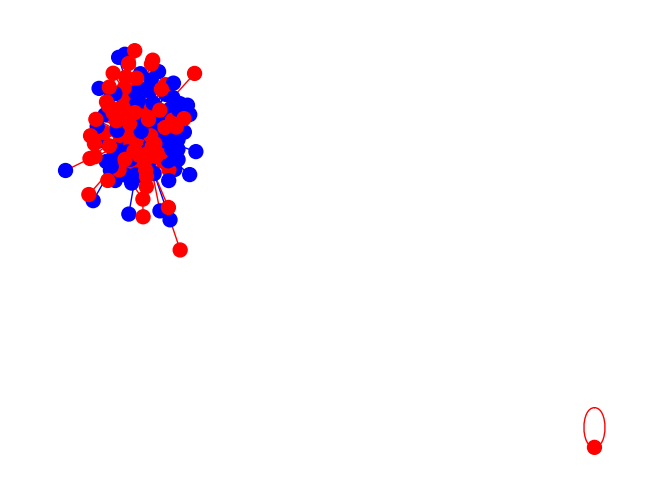

This figure's Python source:
#!/usr/bin/env python3
from random import randrange as rr
import networkx as nx
import matplotlib.pyplot as plt

G = nx.Graph()
ctbcClientsN = 100
nonCtbcClientsN = 50
f = open('input.txt', 'w')

ctbcN = 100
nonCtbcN = 100
ncont = 10
callsPerN = 50
callCtbcPercentage = 80
ctbcNumbers = []
nonCtbcNumbers = []

val_map = {}

for i in range(nonCtbcN):
    nonCtbcNumbers.append(rr(10000000, 90000000))

for i in range(ctbcN):
    ctbcNumbers.append(rr(90000000,100000000))

for i in range(ctbcClientsN):
    ctbcNumber = ctbcNumbers[rr(0, ctbcN)]
    G.add_node(ctbcNumber)
    val_map[ctbcNumber] = 'blue'
    ncontacts = rr(1,ncont)
    contacts = []
    
    for j in range(ncontacts):
        if (rr(0, 101) < callCtbcPercentage):
            contacts.append(ctbcNumbers[rr(0, ctbcN)])
        else:
            contacts.append(nonCtbcNumbers[rr(0, nonCtbcN)])

    ncalls = rr(1,callsPerN)
    for j in range(ncalls):
        dur = rr(1, 3600)
        dst = rr(0, ncontacts)
        data = '{} {} {}\n'.format(ctbcNumber, contacts[dst], dur)
        if (contacts[dst]//10000000 == 9):
            G.add_node(contacts[dst])
            val_map[contacts[dst]] = 'red'
        else:
            G.add_node(contacts[dst])
            val_map[contacts[dst]] = 'blue'
        G.add_edge(ctbcNumber, contacts[dst])
        f.write(data)

for i in range(nonCtbcClientsN):
    nonCtbcNumber = nonCtbcNumbers[rr(0, nonCtbcN)]
    G.add_node(nonCtbcNumber)
    val_map[nonCtbcNumber] = 'red'
    ctbcContact = ctbcNumbers[rr(0, ctbcN)]
    for j in range(ncalls):
        data = '{} {} {}\n'.format(nonCtbcNumber, ctbcContact, rr(1, 300))
        G.add_node(ctbcContact)
        val_map[ctbcContact] = 'blue'
        G.add_edge(nonCtbcNumber, ctbcContact)
        f.write(data)

values = [val_map.get(node) for node in G.nodes()]
values_edges = []
for edge in G.edges():
    if val_map[edge[0]] == 'red' or val_map[edge[1]] == 'red':
        values_edges.append('red')
    else:
        values_edges.append('blue')

nx.draw(G, nx.spring_layout(G,iterations=100), node_color = values, edge_color = values_edges, node_size=100, with_labels=False)
plt.show()
